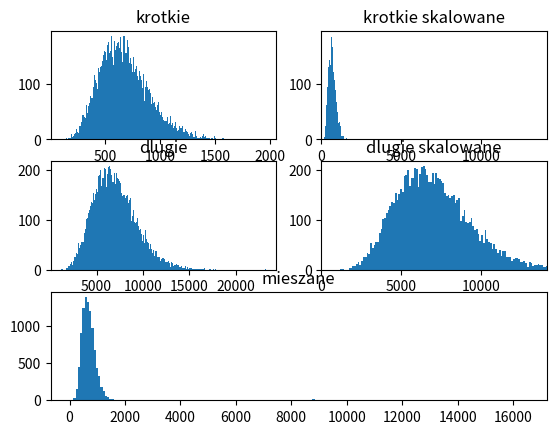

This chart was generated by the following Python code:
# Skrypt przeznaczony do zbadania charakterystyki rozkladu rozmiarow krotkich i dlugich zadan dla zadanych parametrow.

import random
import numpy as np
import pandas as pd
import matplotlib.pyplot as plt


def sprawdz_parametry_1():
    # definicja wartosci stalych

    # ulamek wskazujacy jaka czesc wszystkich zadan instancji stanowia zadania krotkie
    p = 0.95

    # oczekiwany sredni rozmiar wszystkich zadan dla instancji
    ex_c = 1000

    # wspolczynnik wskazujacy ile razy wieksza ma byc srednia i odchylenie standardowe rozmiarow dlugich zadan od zadan krotkich
    w_12 = 20

    # wspolczynnik zmiennosci rozmiarow zadan (odchylenie standardowe / wartosc srednia; dx_c / ex_c)
    w_c = 5

    # obliczanie charakterystyk rozkladow

    # sredni czas dla zadan krotkich
    ex_1 = ex_c / (p + w_12 * (1 - p))
    # sredni czas dla zadan dlugich
    ex_2 = w_12 * ex_1

    # odchylenie standardowe dla zadan krotkich
    dx2_1 = (w_c ** 2 * ex_c ** 2 - p * (ex_1 - ex_c) ** 2 - (1 - p) * (ex_2 - ex_c) ** 2) / (p + (1 - p) * w_12 ** 2)
    dx_1 = dx2_1 ** 0.5
    # odchylenie standardowe dla zadan dlugich
    dx_2 = w_12 * dx_1

    # ustalenie wspolczynnikow ksztaltu alfa i stosunku beta rozkladu gamma
    # dla ktorych zachodza ustalone wartosci srednie i odchylenia krotkich i dlugich zadan
    alpha_1 = ex_1 ** 2 / dx_1 ** 2
    alpha_2 = ex_2 ** 2 / dx_2 ** 2

    beta_1 = dx_1 ** 2 / ex_1
    beta_2 = dx_2 ** 2 / ex_2

    # odchylenie standardowe zbioru wszystkich zadan
    dx2_c = p * (dx_1 ** 2 + (ex_1 - ex_c) ** 2) + (1 - p) * (dx_2 ** 2 + (ex_2 - ex_c) ** 2)
    dx_c = dx2_c ** 0.5

    # wypisanie uzyskanych charakterystyk
    print("Charakterystyki rozkladu gamma rozmiarow krotkich zadan:")
    print("alpha_1={}\tbeta_1={}\tex_1={}\tdx_1={}".format(alpha_1, beta_1, ex_1, dx_1))

    print("\nCharakterystyki rozkladu gamma rozmiarow dlugich zadan:")
    print("alpha_2={}\tbeta_2={}\tex_2={}\tdx_2={}".format(alpha_2, beta_2, ex_2, dx_2))

    print("\nCharakterystyki rozkladu mieszanego rozmiarow wszystkich zadan:")
    print("ex_c={}\tdx_c={}".format(ex_c, dx_c))

    # wizualizacja rozkladow
    liczba_zadan = 10000
    rozmiary_krotkie = []
    for _ in range(liczba_zadan):
        rozmiary_krotkie.append(round(random.gammavariate(alpha=alpha_1, beta=beta_1)))

    rozmiary_dlugie = []
    for _ in range(liczba_zadan):
        rozmiary_dlugie.append(round(random.gammavariate(alpha=alpha_2, beta=beta_2)))

    rozmiary_mieszane = []
    for _ in range(liczba_zadan):
        if random.random() < p:
            rozmiary_mieszane.append(round(random.gammavariate(alpha=alpha_1, beta=beta_1)))
        else:
            rozmiary_mieszane.append(round(random.gammavariate(alpha=alpha_2, beta=beta_2)))

    np_rozmiary_krotkie = np.array(rozmiary_krotkie)
    np_rozmiary_dlugie = np.array(rozmiary_dlugie)
    np_rozmiary_mieszane = np.array(rozmiary_mieszane)

    pd_rozmiary_krotkie = pd.DataFrame(np_rozmiary_krotkie)
    pd_rozmiary_dlugie = pd.DataFrame(np_rozmiary_dlugie)
    pd_rozmiary_mieszane = pd.DataFrame(np_rozmiary_mieszane)

    print("\npd_rozmiary_krotkie.describe():")
    print(pd_rozmiary_krotkie.describe())
    print("\npd_rozmiary_dlugie.describe():")
    print(pd_rozmiary_dlugie.describe())
    print("\npd_rozmiary_mieszane.describe():")
    print(pd_rozmiary_mieszane.describe())

    plt.subplot(3, 2, 1)
    plt.hist(np_rozmiary_krotkie, bins=200)
    plt.title("krotkie")

    plt.subplot(3, 2, 3)
    plt.hist(np_rozmiary_dlugie, bins=200)
    plt.title("dlugie")

    plt.subplot(3, 2, 2)
    plt.hist(np_rozmiary_krotkie, bins=200)
    plt.title("krotkie skalowane")
    plt.xlim(0, ex_2 + 3 * dx_2)

    plt.subplot(3, 2, 4)
    plt.hist(np_rozmiary_dlugie, bins=200)
    plt.title("dlugie skalowane")
    plt.xlim(0, ex_2 + 3 * dx_2)

    plt.subplot(3, 2, (5, 6))
    plt.hist(pd_rozmiary_mieszane, bins=200)
    plt.title("mieszane")

    plt.show()


def rysuj_charakterystyki_w_funkcji_wspolczynnika_zmiennosci_rozmiarow_zadan_1():
    # definicja wartosci stalych

    # ulamek wskazujacy jaka czesc wszystkich zadan instancji stanowia zadania krotkie
    p = 0.95

    # oczekiwany sredni rozmiar wszystkich zadan dla instancji
    ex_c = 1000

    # wspolczynnik wskazujacy ile razy wieksza ma byc srednia i odchylenie standardowe rozmiarow dlugich zadan od zadan krotkich
    w_12 = 10

    # wspolczynnik zmiennosci rozmiarow zadan (odchylenie standardowe / wartosc srednia; dx_c / ex_c)
    w_c = np.arange(0.1, 5, 0.05)
    print(w_c)

    # obliczanie charakterystyk rozkladow

    # sredni czas dla zadan krotkich
    ex_1 = ex_c / (p + w_12 * (1 - p)) * np.ones(w_c.shape)
    # sredni czas dla zadan dlugich
    ex_2 = w_12 * ex_1

    # odchylenie standardowe dla zadan krotkich
    dx2_1 = (w_c ** 2 * ex_c ** 2 - p * (ex_1 - ex_c) ** 2 - (1 - p) * (ex_2 - ex_c) ** 2) / (p + (1 - p) * w_12 ** 2)
    dx_1 = dx2_1 ** 0.5
    # odchylenie standardowe dla zadan dlugich
    dx_2 = w_12 * dx_1

    # ustalenie wspolczynnikow ksztaltu alfa i stosunku beta rozkladu gamma
    # dla ktorych zachodza ustalone wartosci srednie i odchylenia krotkich i dlugich zadan
    alpha_1 = ex_1 ** 2 / dx_1 ** 2
    alpha_2 = ex_2 ** 2 / dx_2 ** 2

    beta_1 = dx_1 ** 2 / ex_1
    beta_2 = dx_2 ** 2 / ex_2

    # odchylenie standardowe zbioru wszystkich zadan
    dx2_c = p * (dx_1 ** 2 + (ex_1 - ex_c) ** 2) + (1 - p) * (dx_2 ** 2 + (ex_2 - ex_c) ** 2)
    dx_c = dx2_c ** 0.5

    # wypisanie uzyskanych charakterystyk
    print("Charakterystyki rozkladu gamma rozmiarow krotkich zadan:")
    print("alpha_1={}\tbeta_1={}\tex_1={}\tdx_1={}".format(alpha_1, beta_1, ex_1, dx_1))

    print("\nCharakterystyki rozkladu gamma rozmiarow dlugich zadan:")
    print("alpha_2={}\tbeta_2={}\tex_2={}\tdx_2={}".format(alpha_2, beta_2, ex_2, dx_2))

    print("\nCharakterystyki rozkladu mieszanego rozmiarow wszystkich zadan:")
    print("ex_c={}\tdx_c={}".format(ex_c, dx_c))

    # wizualizacja charakterystyk
    plt.subplot(3, 2, 1)
    plt.plot(w_c, alpha_1)
    plt.title("alpha_1")

    plt.subplot(3, 2, 2)
    plt.plot(w_c, alpha_2)
    plt.title("alpha_2")

    plt.subplot(3, 2, 3)
    plt.plot(w_c, beta_1)
    plt.title("beta_1")

    plt.subplot(3, 2, 4)
    plt.plot(w_c, beta_2)
    plt.title("beta_2")

    plt.subplot(3, 2, 5)
    plt.plot(w_c, dx_1)
    plt.plot(w_c, ex_1)
    plt.title("dx_1")

    plt.subplot(3, 2, 6)
    plt.plot(w_c, dx_2)
    plt.plot(w_c, ex_2)
    plt.title("dx_2")

    plt.show()


def sprawdz_parametry_2():
    # definicja wartosci stalych

    # ulamek wskazujacy jaka czesc wszystkich zadan instancji stanowia zadania krotkie
    p = 0.95

    # oczekiwany sredni rozmiar wszystkich zadan dla instancji
    ex_c = 1000

    # wspolczynnik okreslajacy stosunek wartosci odchylenia standardowego do wartosci oczekiwanej danego skladowego rozkladu rozmiaru zadan
    w_de = 1 / 3

    # wspolczynnik zmiennosci rozmiarow zadan (odchylenie standardowe / wartosc srednia; dx_c / ex_c)
    w_c = 1.5

    # obliczanie charakterystyk rozkladow

    # uklad rownan
    # p * ex_1 + (1 - p) * ex_2 = ex_c
    # dx_c ** 2 = p * (dx_1 ** 2 + (ex_1 - ex_c) ** 2) + (1 - p) * {dx_2 ** 2 + (ex_2 - ex_c) ** 2}
    # z ktorego otrzymywane jest rownanie kwadratowe z niewiadoma ex_1
    # p * (1 + w_de ** 2) * ex_1 ** 2 - 2 * p * ex_c * (1 + w_de ** 2) * ex_1 + (p + w_de ** 2 - w_c ** 2 + p * w_c ** 2) * ex_c ** 2 = 0
    ex_1 = ex_c * (1 - (((1 - p) * (w_c ** 2 - w_de ** 2)) / (p * (1 + w_de ** 2))) ** 0.5)
    ex_2 = (ex_c - p * ex_1) / (1 - p)

    dx_1 = w_de * ex_1
    dx_2 = w_de * ex_2
    dx_c = w_c * ex_c

    # ustalenie wspolczynnikow ksztaltu alfa i stosunku beta rozkladu gamma
    # dla ktorych zachodza ustalone wartosci srednie i odchylenia krotkich i dlugich zadan
    alpha_1 = (1 / w_de) ** 2
    alpha_2 = (1 / w_de) ** 2

    beta_1 = ex_1 / alpha_1
    beta_2 = ex_2 / alpha_2

    # wypisanie uzyskanych charakterystyk
    print("Charakterystyki rozkladu gamma rozmiarow krotkich zadan:")
    print("alpha_1={}\tbeta_1={}\tex_1={}\tdx_1={}".format(alpha_1, beta_1, ex_1, dx_1))

    print("\nCharakterystyki rozkladu gamma rozmiarow dlugich zadan:")
    print("alpha_2={}\tbeta_2={}\tex_2={}\tdx_2={}".format(alpha_2, beta_2, ex_2, dx_2))

    print("\nCharakterystyki rozkladu mieszanego rozmiarow wszystkich zadan:")
    print("ex_c={}\tdx_c={}".format(ex_c, dx_c))

    # wizualizacja rozkladow
    liczba_zadan = 10000
    rozmiary_krotkie = []
    for _ in range(liczba_zadan):
        rozmiary_krotkie.append(round(random.gammavariate(alpha=alpha_1, beta=beta_1)))

    rozmiary_dlugie = []
    for _ in range(liczba_zadan):
        rozmiary_dlugie.append(round(random.gammavariate(alpha=alpha_2, beta=beta_2)))

    rozmiary_mieszane = []
    for _ in range(liczba_zadan):
        if random.random() < p:
            rozmiary_mieszane.append(round(random.gammavariate(alpha=alpha_1, beta=beta_1)))
        else:
            rozmiary_mieszane.append(round(random.gammavariate(alpha=alpha_2, beta=beta_2)))

    np_rozmiary_krotkie = np.array(rozmiary_krotkie)
    np_rozmiary_dlugie = np.array(rozmiary_dlugie)
    np_rozmiary_mieszane = np.array(rozmiary_mieszane)

    pd_rozmiary_krotkie = pd.DataFrame(np_rozmiary_krotkie)
    pd_rozmiary_dlugie = pd.DataFrame(np_rozmiary_dlugie)
    pd_rozmiary_mieszane = pd.DataFrame(np_rozmiary_mieszane)

    print("\npd_rozmiary_krotkie.describe():")
    print(pd_rozmiary_krotkie.describe())
    print("\npd_rozmiary_dlugie.describe():")
    print(pd_rozmiary_dlugie.describe())
    print("\npd_rozmiary_mieszane.describe():")
    print(pd_rozmiary_mieszane.describe())

    plt.subplot(3, 2, 1)
    plt.hist(np_rozmiary_krotkie, bins=200)
    plt.title("krotkie")

    plt.subplot(3, 2, 3)
    plt.hist(np_rozmiary_dlugie, bins=200)
    plt.title("dlugie")

    plt.subplot(3, 2, 2)
    plt.hist(np_rozmiary_krotkie, bins=200)
    plt.title("krotkie skalowane")
    plt.xlim(0, ex_2 + 3 * dx_2)

    plt.subplot(3, 2, 4)
    plt.hist(np_rozmiary_dlugie, bins=200)
    plt.title("dlugie skalowane")
    plt.xlim(0, ex_2 + 3 * dx_2)

    plt.subplot(3, 2, (5, 6))
    plt.hist(pd_rozmiary_mieszane, bins=200)
    plt.title("mieszane")

    plt.show()


def rysuj_charakterystyki_w_funkcji_wspolczynnika_zmiennosci_rozmiarow_zadan_2():
    # definicja wartosci stalych

    # ulamek wskazujacy jaka czesc wszystkich zadan instancji stanowia zadania krotkie
    p = 0.95

    # oczekiwany sredni rozmiar wszystkich zadan dla instancji
    ex_c = 1000

    # wspolczynnik okreslajacy stosunek wartosci odchylenia standardowego do wartosci oczekiwanej danego skladowego rozkladu rozmiaru zadan
    w_de = 1 / 3

    # wspolczynnik zmiennosci rozmiarow zadan (odchylenie standardowe / wartosc srednia; dx_c / ex_c)
    w_c = np.arange(0.1, 5, 0.05)
    print(w_c)

    # obliczanie charakterystyk rozkladow

    # uklad rownan
    # p * ex_1 + (1 - p) * ex_2 = ex_c
    # dx_c ** 2 = p * (dx_1 ** 2 + (ex_1 - ex_c) ** 2) + (1 - p) * {dx_2 ** 2 + (ex_2 - ex_c) ** 2}
    # z ktorego otrzymywane jest rownanie kwadratowe z niewiadoma ex_1
    # p * (1 + w_de ** 2) * ex_1 ** 2 - 2 * p * ex_c * (1 + w_de ** 2) * ex_1 + (p + w_de ** 2 - w_c ** 2 + p * w_c ** 2) * ex_c ** 2 = 0
    ex_1 = ex_c * (1 - (((1 - p) * (w_c ** 2 - w_de ** 2)) / (p * (1 + w_de ** 2))) ** 0.5)
    ex_2 = (ex_c - p * ex_1) / (1 - p)

    dx_1 = w_de * ex_1
    dx_2 = w_de * ex_2
    dx_c = w_c * ex_c

    # ustalenie wspolczynnikow ksztaltu alfa i stosunku beta rozkladu gamma
    # dla ktorych zachodza ustalone wartosci srednie i odchylenia krotkich i dlugich zadan
    alpha_1 = (1 / w_de) ** 2
    alpha_2 = (1 / w_de) ** 2

    beta_1 = ex_1 / alpha_1
    beta_2 = ex_2 / alpha_2

    # wypisanie uzyskanych charakterystyk
    print("Charakterystyki rozkladu gamma rozmiarow krotkich zadan:")
    print("alpha_1={}\tbeta_1={}\tex_1={}\tdx_1={}".format(alpha_1, beta_1, ex_1, dx_1))

    print("\nCharakterystyki rozkladu gamma rozmiarow dlugich zadan:")
    print("alpha_2={}\tbeta_2={}\tex_2={}\tdx_2={}".format(alpha_2, beta_2, ex_2, dx_2))

    print("\nCharakterystyki rozkladu mieszanego rozmiarow wszystkich zadan:")
    print("ex_c={}\tdx_c={}".format(ex_c, dx_c))

    # wizualizacja charakterystyk
    plt.subplot(3, 2, 1)
    plt.plot(w_c, alpha_1)
    plt.title("alpha_1")

    plt.subplot(3, 2, 2)
    plt.plot(w_c, alpha_2)
    plt.title("alpha_2")

    plt.subplot(3, 2, 3)
    plt.plot(w_c, beta_1)
    plt.title("beta_1")

    plt.subplot(3, 2, 4)
    plt.plot(w_c, beta_2)
    plt.title("beta_2")

    plt.subplot(3, 2, 5)
    plt.plot(w_c, dx_1)
    plt.plot(w_c, ex_1)
    plt.title("dx_1")

    plt.subplot(3, 2, 6)
    plt.plot(w_c, dx_2)
    plt.plot(w_c, ex_2)
    plt.title("dx_2")

    plt.show()


def main():
    # sprawdz_parametry_1()
    # rysuj_charakterystyki_w_funkcji_wspolczynnika_zmiennosci_rozmiarow_zadan_1()

    sprawdz_parametry_2()
    # rysuj_charakterystyki_w_funkcji_wspolczynnika_zmiennosci_rozmiarow_zadan_2()


if __name__ == "__main__":
    main()
